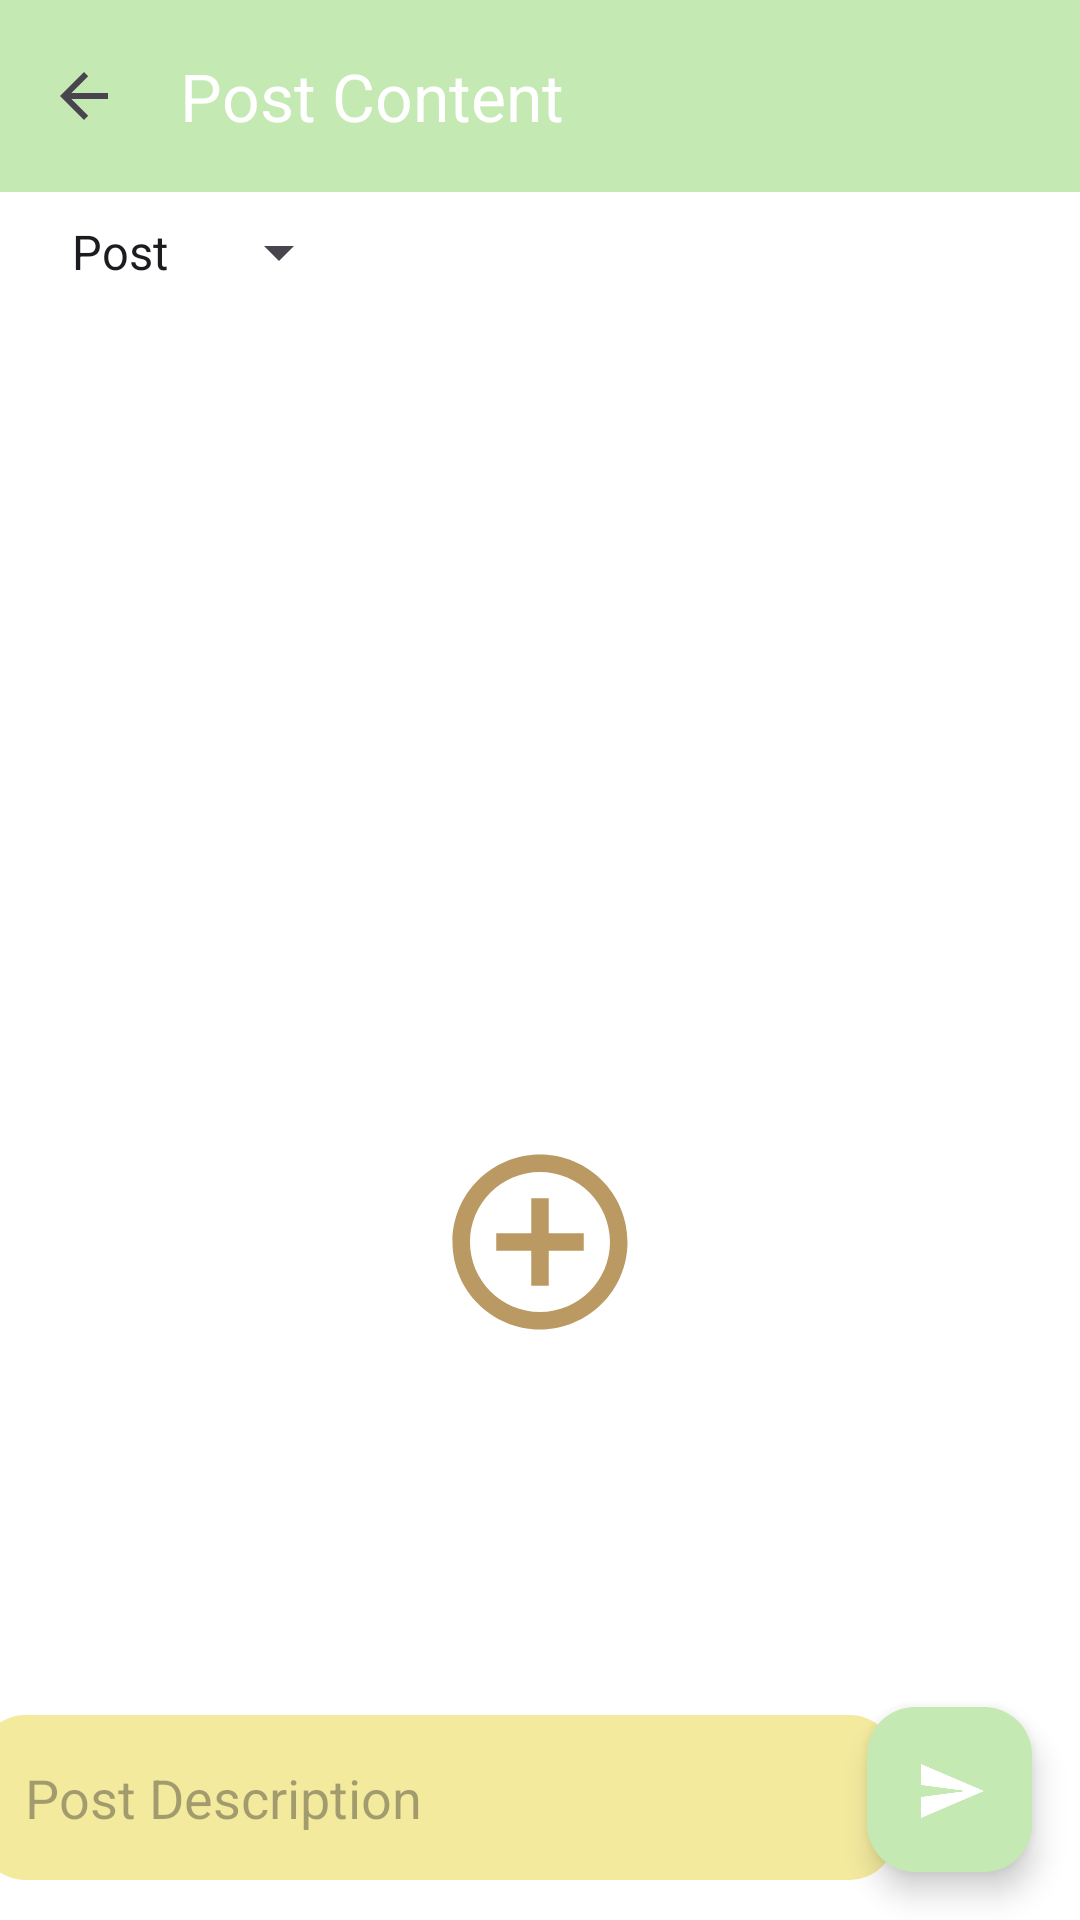

This screen was rendered from an Android layout file. Write that file and the resources it references.
<!-- AndroidManifest.xml: application theme Theme.Pistagram -->
<!-- res/layout/activity_add_post.xml -->
<?xml version="1.0" encoding="utf-8"?>
<androidx.constraintlayout.widget.ConstraintLayout xmlns:android="http://schemas.android.com/apk/res/android"
    xmlns:app="http://schemas.android.com/apk/res-auto"
    xmlns:tools="http://schemas.android.com/tools"
    android:id="@+id/main"
    android:layout_width="match_parent"
    android:layout_height="match_parent"
    android:background="@color/primaryBackgroundColor"
    tools:context=".addpostpage.AddPostActivity">

    <androidx.appcompat.widget.Toolbar
        android:id="@+id/chat_toolbar"
        android:layout_width="match_parent"
        android:layout_height="?attr/actionBarSize"
        android:background="@color/primaryTextColor"
        app:titleTextColor="@color/primaryBackgroundColor"
        app:title="Post Content"
        app:navigationIcon="?attr/homeAsUpIndicator"
        app:layout_constraintTop_toTopOf="parent"
        app:layout_constraintStart_toStartOf="parent"
        app:layout_constraintEnd_toEndOf="parent" />

    <Spinner
        android:id="@+id/post_type"
        android:layout_width="wrap_content"
        android:layout_height="30dp"
        android:layout_marginVertical="5dp"
        android:layout_marginHorizontal="16dp"
        android:entries="@array/post_options"
        android:spinnerMode="dropdown"
        app:layout_constraintEnd_toEndOf="parent"
        app:layout_constraintHorizontal_bias="0"
        app:layout_constraintStart_toStartOf="parent"
        app:layout_constraintTop_toBottomOf="@id/chat_toolbar" />

    <ImageView
        android:id="@+id/pickerButtonImage"
        android:layout_width="0dp"
        android:layout_height="630dp"
        android:padding="280dp"
        android:scaleType="centerCrop"
        app:layout_constraintBottom_toTopOf="@id/descriptionInput"
        app:layout_constraintEnd_toEndOf="parent"
        app:layout_constraintHorizontal_bias="0.0"
        app:layout_constraintStart_toStartOf="parent"
        app:layout_constraintTop_toBottomOf="@id/post_type"
        app:layout_constraintVertical_bias="0.0"
        app:srcCompat="@drawable/ic_home_add" />

    <EditText
        android:id="@+id/descriptionInputLayout"
        android:layout_width="0dp"
        android:layout_height="wrap_content"
        android:layout_margin="16dp"
        app:layout_constraintBottom_toTopOf="@id/sendButton"
        app:layout_constraintEnd_toEndOf="parent"
        app:layout_constraintStart_toStartOf="parent"
        app:layout_constraintTop_toBottomOf="@id/pickerButtonImage"
        app:boxStrokeColor="@color/primaryTextColor"
        android:hint="Enter a description" />

    <com.google.android.material.floatingactionbutton.FloatingActionButton
        android:id="@+id/sendButton"
        android:layout_width="wrap_content"
        android:layout_height="55sp"
        android:layout_margin="16dp"
        app:layout_constraintBottom_toBottomOf="parent"
        app:layout_constraintEnd_toEndOf="parent"
        app:backgroundTint="@color/primaryTextColor"
        app:tint="@color/primaryBackgroundColor"
        app:srcCompat="@drawable/ic_post_share"
        android:clickable="false"/>

    <com.google.android.material.textfield.TextInputEditText
        android:id="@+id/descriptionInput"
        android:layout_width="305dp"
        android:layout_height="55dp"
        android:background="@drawable/reel_trackname_bg"
        android:hint="Post Description"
        android:inputType="textMultiLine"
        android:maxLines="3"
        android:paddingHorizontal="15sp"
        app:layout_constraintBottom_toBottomOf="parent"
        app:layout_constraintEnd_toStartOf="@+id/sendButton"
        app:layout_constraintHorizontal_bias="0.444"
        app:layout_constraintStart_toStartOf="parent"
        app:layout_constraintTop_toTopOf="parent"
        app:layout_constraintVertical_bias="0.977" />
</androidx.constraintlayout.widget.ConstraintLayout>
<!-- resources referenced by this layout -->
<resources>
  <string-array name="post_options">
          <item>Post</item>
          <item>Story</item>
      </string-array>
  <color name="primaryBackgroundColor">#FFFFFF</color>
  <color name="primaryTextColor">#c4e9b2</color>
  <!-- drawable ic_home_add (drawable) -->
  <vector xmlns:android="http://schemas.android.com/apk/res/android" android:height="24dp" android:tint="@color/quadrataryColor" android:viewportHeight="24" android:viewportWidth="24" android:width="24dp">
        
      <path android:fillColor="@android:color/white" android:pathData="M13,7h-2v4L7,11v2h4v4h2v-4h4v-2h-4L13,7zM12,2C6.48,2 2,6.48 2,12s4.48,10 10,10 10,-4.48 10,-10S17.52,2 12,2zM12,20c-4.41,0 -8,-3.59 -8,-8s3.59,-8 8,-8 8,3.59 8,8 -3.59,8 -8,8z"/>
      
  </vector>
  <!-- drawable ic_post_share (drawable) -->
  <vector xmlns:android="http://schemas.android.com/apk/res/android" android:autoMirrored="true" android:height="24dp" android:tint="@color/quadrataryColor" android:viewportHeight="24" android:viewportWidth="24" android:width="24dp">
        
      <path android:fillColor="@android:color/white" android:pathData="M2.01,21L23,12 2.01,3 2,10l15,2 -15,2z"/>
      
  </vector>
  <!-- drawable reel_trackname_bg (drawable) -->
  <shape xmlns:android="http://schemas.android.com/apk/res/android">
      <solid android:color="@color/tertiaryColor" />
  
      <corners android:radius="15dp" />
  </shape>
  <style name="Theme.Pistagram" parent="Base.Theme.Pistagram" />
  <color name="quadrataryColor">#ba9962</color>
  <color name="tertiaryColor">#f3ea9e</color>
  <style name="Base.Theme.Pistagram" parent="Theme.Material3.DayNight.NoActionBar">
          
          
      </style>
</resources>
